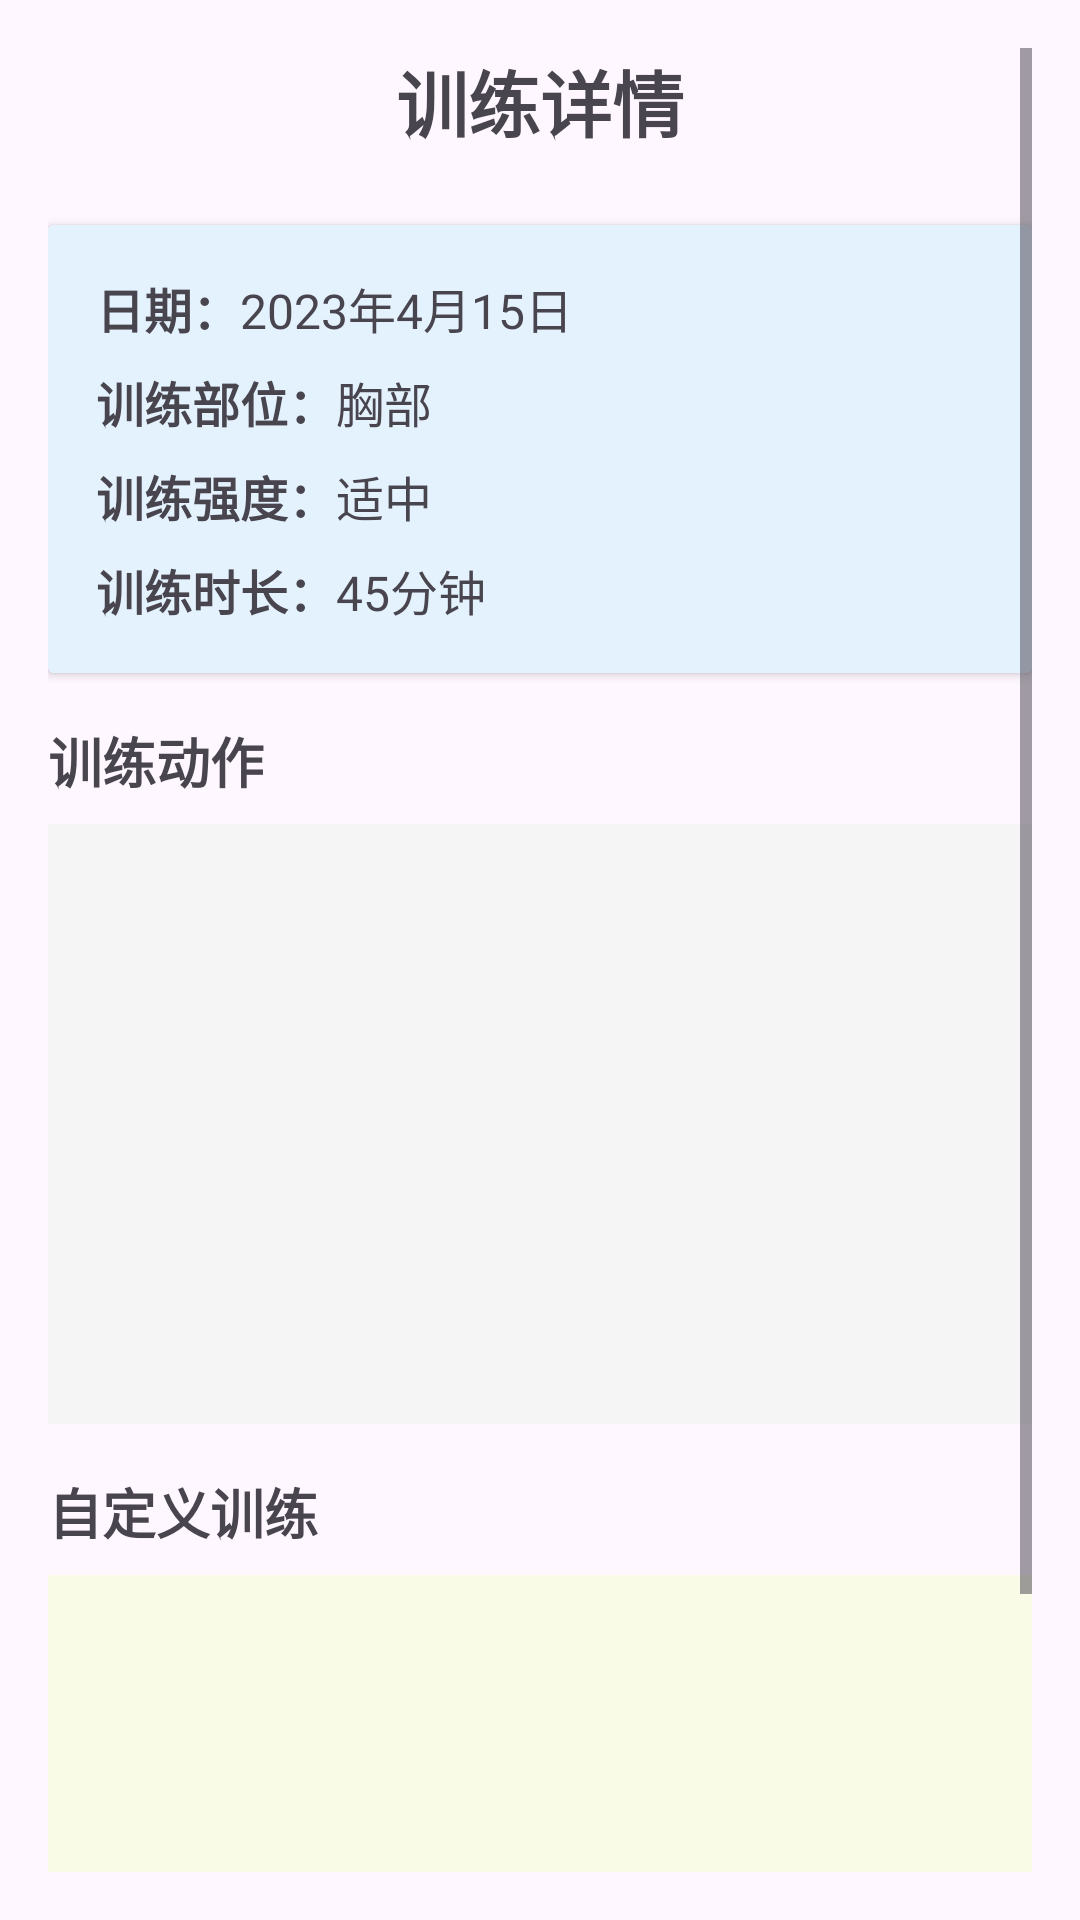

Here is an Android app screen rendered from its layout file. Give the layout XML and the strings, colors and styles it references.
<!-- AndroidManifest.xml: activity theme Theme.DyzApplication -->
<!-- res/layout/activity_workout_detail.xml -->
<?xml version="1.0" encoding="utf-8"?>
<ScrollView xmlns:android="http://schemas.android.com/apk/res/android"
    android:layout_width="match_parent"
    android:layout_height="match_parent"
    android:padding="16dp">

    <LinearLayout
        android:layout_width="match_parent"
        android:layout_height="wrap_content"
        android:orientation="vertical">

        
        <TextView
            android:layout_width="match_parent"
            android:layout_height="wrap_content"
            android:text="训练详情"
            android:textSize="24sp"
            android:textStyle="bold"
            android:gravity="center"
            android:layout_marginBottom="24dp"/>

        
        <androidx.cardview.widget.CardView
            android:layout_width="match_parent"
            android:layout_height="wrap_content"
            android:layout_marginBottom="16dp"
            android:elevation="4dp">

            <LinearLayout
                android:layout_width="match_parent"
                android:layout_height="wrap_content"
                android:orientation="vertical"
                android:padding="16dp"
                android:background="#E3F2FD">

                
                <LinearLayout
                    android:layout_width="match_parent"
                    android:layout_height="wrap_content"
                    android:orientation="horizontal"
                    android:layout_marginBottom="8dp">

                    <TextView
                        android:layout_width="wrap_content"
                        android:layout_height="wrap_content"
                        android:text="日期："
                        android:textSize="16sp"
                        android:textStyle="bold"/>

                    <TextView
                        android:id="@+id/tv_detail_date"
                        android:layout_width="wrap_content"
                        android:layout_height="wrap_content"
                        android:text="2023年4月15日"
                        android:textSize="16sp"/>
                </LinearLayout>

                
                <LinearLayout
                    android:layout_width="match_parent"
                    android:layout_height="wrap_content"
                    android:orientation="horizontal"
                    android:layout_marginBottom="8dp">

                    <TextView
                        android:layout_width="wrap_content"
                        android:layout_height="wrap_content"
                        android:text="训练部位："
                        android:textSize="16sp"
                        android:textStyle="bold"/>

                    <TextView
                        android:id="@+id/tv_detail_body_part"
                        android:layout_width="wrap_content"
                        android:layout_height="wrap_content"
                        android:text="胸部"
                        android:textSize="16sp"/>
                </LinearLayout>

                
                <LinearLayout
                    android:layout_width="match_parent"
                    android:layout_height="wrap_content"
                    android:orientation="horizontal"
                    android:layout_marginBottom="8dp">

                    <TextView
                        android:layout_width="wrap_content"
                        android:layout_height="wrap_content"
                        android:text="训练强度："
                        android:textSize="16sp"
                        android:textStyle="bold"/>

                    <TextView
                        android:id="@+id/tv_detail_intensity"
                        android:layout_width="wrap_content"
                        android:layout_height="wrap_content"
                        android:text="适中"
                        android:textSize="16sp"/>
                </LinearLayout>

                
                <LinearLayout
                    android:layout_width="match_parent"
                    android:layout_height="wrap_content"
                    android:orientation="horizontal">

                    <TextView
                        android:layout_width="wrap_content"
                        android:layout_height="wrap_content"
                        android:text="训练时长："
                        android:textSize="16sp"
                        android:textStyle="bold"/>

                    <TextView
                        android:id="@+id/tv_detail_duration"
                        android:layout_width="wrap_content"
                        android:layout_height="wrap_content"
                        android:text="45分钟"
                        android:textSize="16sp"/>
                </LinearLayout>
            </LinearLayout>
        </androidx.cardview.widget.CardView>

        
        <TextView
            android:layout_width="match_parent"
            android:layout_height="wrap_content"
            android:text="训练动作"
            android:textSize="18sp"
            android:textStyle="bold"
            android:layout_marginBottom="8dp"/>

        <ListView
            android:id="@+id/lv_detail_exercises"
            android:layout_width="match_parent"
            android:layout_height="200dp"
            android:divider="@android:color/darker_gray"
            android:dividerHeight="1dp"
            android:background="#F5F5F5"
            android:layout_marginBottom="16dp"/>

        
        <LinearLayout
            android:id="@+id/custom_exercises_detail_container"
            android:layout_width="match_parent"
            android:layout_height="wrap_content"
            android:orientation="vertical"
            android:visibility="visible"
            android:layout_marginBottom="16dp">

            <TextView
                android:layout_width="match_parent"
                android:layout_height="wrap_content"
                android:text="自定义训练"
                android:textSize="18sp"
                android:textStyle="bold"
                android:layout_marginBottom="8dp"/>

            <ListView
                android:id="@+id/lv_detail_custom_exercises"
                android:layout_width="match_parent"
                android:layout_height="150dp"
                android:divider="@android:color/darker_gray"
                android:dividerHeight="1dp"
                android:background="#F9FBE7"/>
        </LinearLayout>

        
        <Button
            android:id="@+id/btn_delete_workout"
            android:layout_width="match_parent"
            android:layout_height="wrap_content"
            android:text="删除此记录"
            android:textColor="#FFFFFF"
            android:backgroundTint="#F44336"
            android:layout_marginTop="16dp"/>

    </LinearLayout>
</ScrollView>
<!-- resources referenced by this layout -->
<resources>
  <style name="Theme.DyzApplication" parent="Base.Theme.DyzApplication" />
  <style name="Base.Theme.DyzApplication" parent="Theme.Material3.DayNight">
          
          
      </style>
</resources>
